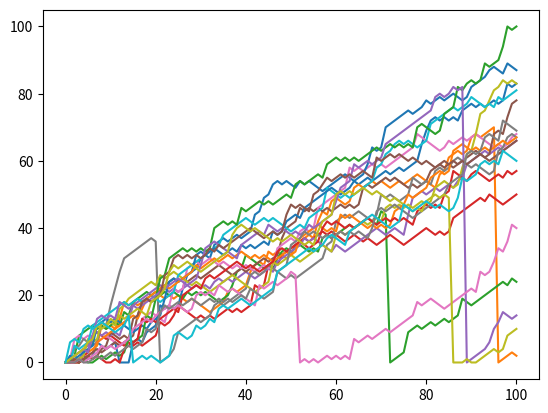

The matplotlib source for this figure:
# numpy and matplotlib imported, seed set
import numpy as np
import matplotlib.pyplot as plt
# clear the plot so it doesn't get cluttered if you run this many times
plt.clf()

# Simulate random walk 20 times
all_walks = []
for i in range(20) :
    random_walk = [0]
    for x in range(100) :
        step = random_walk[-1]
        dice = np.random.randint(1,7)
        if dice <= 2:
            step = max(0, step - 1)
        elif dice <= 5:
            step = step + 1
        else:
            step = step + np.random.randint(1,7)

        # Implement clumsiness
        if np.random.rand() <= 0.005 :
            step = 0

        random_walk.append(step)
    all_walks.append(random_walk)

# Create and plot np_aw_t
np_aw_t = np.transpose(np.array(all_walks))
plt.plot(np_aw_t)
plt.show()